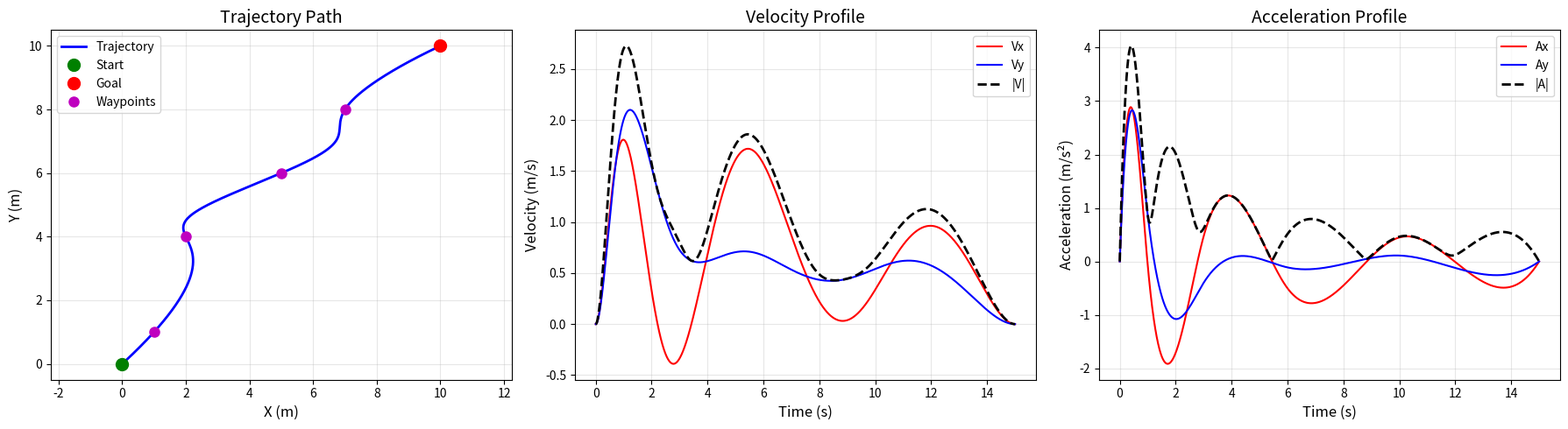

This chart was generated by the following Python code:
"""
MINCO 最小实现 - 用于 s=3 (三次多项式) 的最小控制轨迹优化

"""

import numpy as np
import time

class MINCO:
    """
    MINCO for s=3 (五次多项式) 和非均匀时间 - 二维版本
    
    每段轨迹是三次多项式: p(t) = c0 + c1*t + c2*t^2 + c3*t^3 + c4*t^4 + c5*t^5 
    确保位置、速度、加速度连续 (C3 连续)
    """
    
    def __init__(self, head_pva, tail_pva, waypoints, durations):
        """
        初始化并求解轨迹
        
        参数:
            head_pv: 起始状态 [pos, vel], shape (3, 2) - [[px,py], [vx,vy], [ax,ay]]
            tail_pv: 终止状态 [pos, vel], shape (3, 2)
            waypoints: 中间航点, shape (2, N-1) - 每列是一个航点 [px, py]
            durations: 每段时间, shape (N,) - N 是轨迹段数
        """
        self.N = len(durations)  # 轨迹段数
        self.head_pva = np.array(head_pva)
        self.tail_pva = np.array(tail_pva)
        self.waypoints = np.array(waypoints)
        self.T = np.array(durations)
        self.s = 3 #二阶
        self.m = 2 #维数
        # 计算时间的幂次
        self.T2 = self.T ** 2
        self.T3 = self.T ** 3
        self.T4 = self.T ** 4
        self.T5 = self.T ** 5
        # print(self.T,self.T2,self.T3)
        # 求解系数
        # T= time.time()
        self.coeffs = self._solve() # 2Ms * m
        # print((time.time() - T)*1000)
    
    def _solve(self):
        """构造并求解线性系统 Ax = b"""
        #2Ms*m 维，其中M为段数 s为控制量阶数（3阶），m为轨迹个数（x和y）
        s = self.s
        m = self.m
        M = self.N
        n = 2 * M * s # 总方程数 = 2Ms = 2 * 段数 * 阶数
        A = np.zeros((n, n)) # 2Ms * 2Ms
        # 构造右侧向量 b
        b = np.zeros((n, m)) # 2Ms * m

        # 初始位置和速度
        b[0] = self.head_pva[0]  # p(0)
        b[1] = self.head_pva[1]  # v(0)
        b[2] = self.head_pva[1]  # a(0)
        
        # 初始条件
        A[0, 0] = 1.0  # c0 = p(0)
        A[1, 1] = 1.0  # c1 = v(0)
        A[2, 2] = 2.0  # c2 = a(0)
        # 每段的约束
        for i in range(self.N - 1):
            # 三阶连续：  \beta`3(T)*c_{i} - \beta(0)`3*c_{i+1} = 0 
            A[6 * i + 3, 6 * i + 3] = 6.0
            A[6 * i + 3, 6 * i + 4] = 24.0 * self.T[i]
            A[6 * i + 3, 6 * i + 5] = 60.0 * self.T2[i]
            A[6 * i + 3, 6 * i + 9] = -6.0

            # 四阶连续：  \beta`4(T)*c_{i} - \beta(0)`4*c_{i+1} = 0  
            A[6 * i + 4, 6 * i + 4] = 24.0
            A[6 * i + 4, 6 * i + 5] = 120.0 * self.T[i]
            A[6 * i + 4, 6 * i + 10] = -24.0

            # 位置到达航点: \beta(T)*c_i = given point
            A[6 * i + 5, 6 * i] = 1.0
            A[6 * i + 5, 6 * i + 1] = self.T[i]
            A[6 * i + 5, 6 * i + 2] = self.T2[i]
            A[6 * i + 5, 6 * i + 3] = self.T3[i]
            A[6 * i + 5, 6 * i + 4] = self.T4[i]
            A[6 * i + 5, 6 * i + 5] = self.T5[i]

            # 位置连续: \beta(T)*c_{i} - \beta(0)*c_{i+1} = 0  
            A[6 * i + 6, 6 * i] = 1.0
            A[6 * i + 6, 6 * i + 1] = self.T[i]
            A[6 * i + 6, 6 * i + 2] = self.T2[i]
            A[6 * i + 6, 6 * i + 3] = self.T3[i]
            A[6 * i + 6, 6 * i + 4] = self.T4[i]
            A[6 * i + 6, 6 * i + 5] = self.T5[i]
            A[6 * i + 6, 6 * i + 6] = -1.0
            
            # 速度连续: \beta`1(T)*c_{i} - \beta`1(0)*c_{i+1} = 0  
            A[6 * i + 7, 6 * i + 1] = 1.0
            A[6 * i + 7, 6 * i + 2] = 2 * self.T[i]
            A[6 * i + 7, 6 * i + 3] = 3 * self.T2[i]
            A[6 * i + 7, 6 * i + 4] = 4 * self.T3[i]
            A[6 * i + 7, 6 * i + 5] = 5 * self.T4[i]
            A[6 * i + 7, 6 * i + 7] = -1.0

            # 加速度连续: \beta`2(T)*c_{i} - \beta`2(0)*c_{i+1} = 0  
            A[6 * i + 8, 6 * i + 2] = 2.0
            A[6 * i + 8, 6 * i + 3] = 6 * self.T[i]
            A[6 * i + 8, 6 * i + 4] = 12 * self.T2[i]
            A[6 * i + 8, 6 * i + 5] = 20 * self.T3[i]
            A[6 * i + 8, 6 * i + 8] = -2.0
            # 中间航点
            b[6*i + 5] = self.waypoints[i]
            
        # 终止条件
        # 位置
        A[n - 3, n - 6] = 1.0
        A[n - 3, n - 5] = self.T[-1]
        A[n - 3, n - 4] = self.T2[-1]
        A[n - 3, n - 3] = self.T3[-1]
        A[n - 3, n - 2] = self.T4[-1]
        A[n - 3, n - 1] = self.T5[-1]
        # 速度
        A[n - 2, n - 5] = 1.0
        A[n - 2, n - 4] = 2*self.T[-1]
        A[n - 2, n - 3] = 3*self.T2[-1]
        A[n - 2, n - 2] = 4*self.T3[-1]
        A[n - 2, n - 1] = 5*self.T4[-1]
        # 加速度
        A[n - 1, n - 4] = 2.0
        A[n - 1, n - 3] = 6.0 * self.T[-1]
        A[n - 1, n - 2] = 12.0 * self.T2[-1]
        A[n - 1, n - 1] = 20.0 * self.T3[-1]

        # 终止位置和速度
        b[n - 3] = self.tail_pva[0]  # p(T)
        b[n - 2] = self.tail_pva[1]  # v(T)
        b[n - 1] = self.tail_pva[2]  # a(T)
        # print(A)
        # print(b)
        # 求解
        coeffs = np.linalg.solve(A, b)
        # print('A:',A)
        # print('b:',b)
        # print('coeffs:',coeffs)
        return coeffs
    
    def eval(self, t):
        """
        评估轨迹在时刻 t
        
        参数:
            t: 时间 (从 0 开始)
        
        返回:
            pos: 位置 [x, y]
            vel: 速度 [vx, vy]
            acc: 加速度 [ax, ay]
        """
        # 找到对应的轨迹段
        t_cumsum = np.cumsum(self.T)
        piece_idx = np.searchsorted(t_cumsum, t)
        piece_idx = min(piece_idx, self.N - 1)
        
        # 计算段内时间
        if piece_idx == 0:
            t_local = t
        else:
            t_local = t - t_cumsum[piece_idx - 1]
        
        # 获取该段系数（每段6个系数：c0-c5）
        c0 = self.coeffs[6*piece_idx + 0, :]
        c1 = self.coeffs[6*piece_idx + 1, :]
        c2 = self.coeffs[6*piece_idx + 2, :]
        c3 = self.coeffs[6*piece_idx + 3, :]
        c4 = self.coeffs[6*piece_idx + 4, :]
        c5 = self.coeffs[6*piece_idx + 5, :]
        # 计算位置、速度、加速度
        t2 = t_local ** 2
        t3 = t2 * t_local
        t4 = t3 * t_local
        t5 = t4 * t_local
        # p(t) = c0 + c1*t + c2*t² + c3*t³ + c4*t⁴ + c5*t⁵
        pos = c0 + c1*t_local + c2*t2 + c3*t3 + c4*t4 + c5*t5
        # v(t) = c1 + 2*c2*t + 3*c3*t² + 4*c4*t³ + 5*c5*t⁴
        vel = c1 + 2*c2*t_local + 3*c3*t2 + 4*c4*t3 + 5*c5*t4
        # a(t) = 2*c2 + 6*c3*t + 12*c4*t² + 20*c5*t³
        acc = 2*c2 + 6*c3*t_local + 12*c4*t2 + 20*c5*t3
        
        return pos, vel, acc
    
    def get_energy(self):
        """计算轨迹能量 (snap/四阶导数平方的积分)
        
        对于5阶多项式 p(t) = c0 + c1*t + c2*t² + c3*t³ + c4*t⁴ + c5*t⁵
        四阶导数 p⁴(t) = 24*c4 + 120*c5*t
        能量 = ∫[p⁴(t)]² dt = ∫(24*c4 + 120*c5*t)² dt
             = ∫(576*c4² + 5760*c4*c5*t + 14400*c5²*t²) dt
             = 576*c4²*T + 2880*c4*c5*T² + 4800*c5²*T³
        """
        energy = 0.0
        for i in range(self.N):
            c4 = self.coeffs[6*i + 4, :]
            c5 = self.coeffs[6*i + 5, :]
            
            # snap 平方积分的系数
            energy += 576.0 * np.dot(c4, c4) * self.T[i]
            energy += 2880.0 * np.dot(c4, c5) * self.T2[i]
            energy += 4800.0 * np.dot(c5, c5) * self.T3[i]
        
        return energy
    
    def get_traj(self, dt=0.01, z_height=0.03):
        """
        根据系数和时间段生成完整轨迹
        
        参数:
            dt: 采样时间间隔 (秒)
            z_height: 可视化时的z坐标高度 (用于3D显示)
        
        返回:
            trajectory: dict包含
                'time': 时间数组
                'position': 位置数组 shape (n_samples, 3) - [x, y, z]
                'velocity': 速度数组 shape (n_samples, 2)
                'acceleration': 加速度数组 shape (n_samples, 2)
        """
        total_time = np.sum(self.T)
        time_samples = np.arange(0, total_time + dt, dt)
        
        n_samples = len(time_samples)
        positions = np.zeros((n_samples, 3))  # 改为3维，添加z坐标
        velocities = np.zeros((n_samples, self.m))
        accelerations = np.zeros((n_samples, self.m))
        
        for i, t in enumerate(time_samples):
            # 确保最后一个点不超过总时间
            t = min(t, total_time)
            pos, vel, acc = self.eval(t)
            positions[i, 0:2] = pos  # x, y
            positions[i, 2] = z_height  # z
            velocities[i] = vel
            accelerations[i] = acc
        
        trajectory = {
            'time': time_samples,
            'position': positions,
            'velocity': velocities,
            'acceleration': accelerations
        }
        
        return trajectory
    
    def plot_trajectory(self, dt=0.01, show_waypoints=True, show_velocity=False, show_acceleration=False):
        """
        绘制生成的轨迹
        
        参数:
            dt: 采样时间间隔 (秒)
            show_waypoints: 是否显示航点
            show_velocity: 是否显示速度曲线
            show_acceleration: 是否显示加速度曲线
        """
        try:
            import matplotlib.pyplot as plt
        except ImportError:
            print("Error: matplotlib is required for plotting. Install it with: pip install matplotlib")
            return
        
        # 生成轨迹
        traj = self.get_traj(dt=dt)
        time_samples = traj['time']
        positions = traj['position']
        velocities = traj['velocity']
        accelerations = traj['acceleration']
        
        # 创建子图
        n_plots = 1 + int(show_velocity) + int(show_acceleration)
        fig, axes = plt.subplots(1, n_plots, figsize=(6*n_plots, 5))
        if n_plots == 1:
            axes = [axes]
        
        # 1. 绘制轨迹路径 (x-y平面)
        ax_idx = 0
        axes[ax_idx].plot(positions[:, 0], positions[:, 1], 'b-', linewidth=2, label='Trajectory')
        axes[ax_idx].plot(self.head_pva[0, 0], self.head_pva[0, 1], 'go', markersize=10, label='Start')
        axes[ax_idx].plot(self.tail_pva[0, 0], self.tail_pva[0, 1], 'ro', markersize=10, label='Goal')
        
        # 显示航点
        if show_waypoints and len(self.waypoints) > 0:
            waypoints_array = np.array(self.waypoints)
            if waypoints_array.ndim == 1:
                waypoints_array = waypoints_array.reshape(1, -1)
            axes[ax_idx].plot(waypoints_array[:, 0], waypoints_array[:, 1], 
                             'mo', markersize=8, label='Waypoints')
        
        axes[ax_idx].set_xlabel('X (m)', fontsize=12)
        axes[ax_idx].set_ylabel('Y (m)', fontsize=12)
        axes[ax_idx].set_title('Trajectory Path', fontsize=14)
        axes[ax_idx].legend()
        axes[ax_idx].grid(True, alpha=0.3)
        axes[ax_idx].axis('equal')
        ax_idx += 1
        
        # 2. 绘制速度曲线
        if show_velocity:
            axes[ax_idx].plot(time_samples, velocities[:, 0], 'r-', label='Vx')
            axes[ax_idx].plot(time_samples, velocities[:, 1], 'b-', label='Vy')
            vel_magnitude = np.linalg.norm(velocities, axis=1)
            axes[ax_idx].plot(time_samples, vel_magnitude, 'k--', label='|V|', linewidth=2)
            axes[ax_idx].set_xlabel('Time (s)', fontsize=12)
            axes[ax_idx].set_ylabel('Velocity (m/s)', fontsize=12)
            axes[ax_idx].set_title('Velocity Profile', fontsize=14)
            axes[ax_idx].legend()
            axes[ax_idx].grid(True, alpha=0.3)
            ax_idx += 1
        
        # 3. 绘制加速度曲线
        if show_acceleration:
            axes[ax_idx].plot(time_samples, accelerations[:, 0], 'r-', label='Ax')
            axes[ax_idx].plot(time_samples, accelerations[:, 1], 'b-', label='Ay')
            acc_magnitude = np.linalg.norm(accelerations, axis=1)
            axes[ax_idx].plot(time_samples, acc_magnitude, 'k--', label='|A|', linewidth=2)
            axes[ax_idx].set_xlabel('Time (s)', fontsize=12)
            axes[ax_idx].set_ylabel('Acceleration (m/s²)', fontsize=12)
            axes[ax_idx].set_title('Acceleration Profile', fontsize=14)
            axes[ax_idx].legend()
            axes[ax_idx].grid(True, alpha=0.3)
        
        plt.tight_layout()
        plt.show()

# 使用示例
if __name__ == "__main__":
    # 定义起点和终点 (位置, 速度) - 二维
    head_pva = [
        [0, 0],  # 位置 x    y
        [0, 0],  # 速度 v_x v_y
        [0, 0]   # 加速度 a_x a_y
    ]
    
    tail_pva = [
        [10,10],  # 位置 x    y
        [0, 0],  # 速度 v_x v_y
        [0, 0]   # 加速度 a_x a_y
    ]
    
    # 定义中间航点 (第一段结束时的位置)
    waypoints = [ # 位置 x y
        [1, 1],
        [2, 4],
        [5, 6],
        [7, 8],
        # [4,4]
    ]

    # 每段的时间
    durations = [1,2,3,4,5]  # 2段，每段1秒
    
    # 创建轨迹
    traj = MINCO(head_pva, tail_pva, waypoints, durations)

    # print(f"轨迹能量: {traj.get_energy():.4f}\n")
    
    # # 评估几个时刻
    # for t in [0.0, 0.5, 1.0, 1.5, 2.0]:
    #     pos, vel, acc = traj.eval(t)
    #     print(f"t={t:.1f}s: pos={pos}, vel={vel}, acc={acc}")
    
    # 绘制轨迹
    print("绘制轨迹...")
    traj.plot_trajectory(dt=0.01, show_waypoints=True, show_velocity=True, show_acceleration=True)
